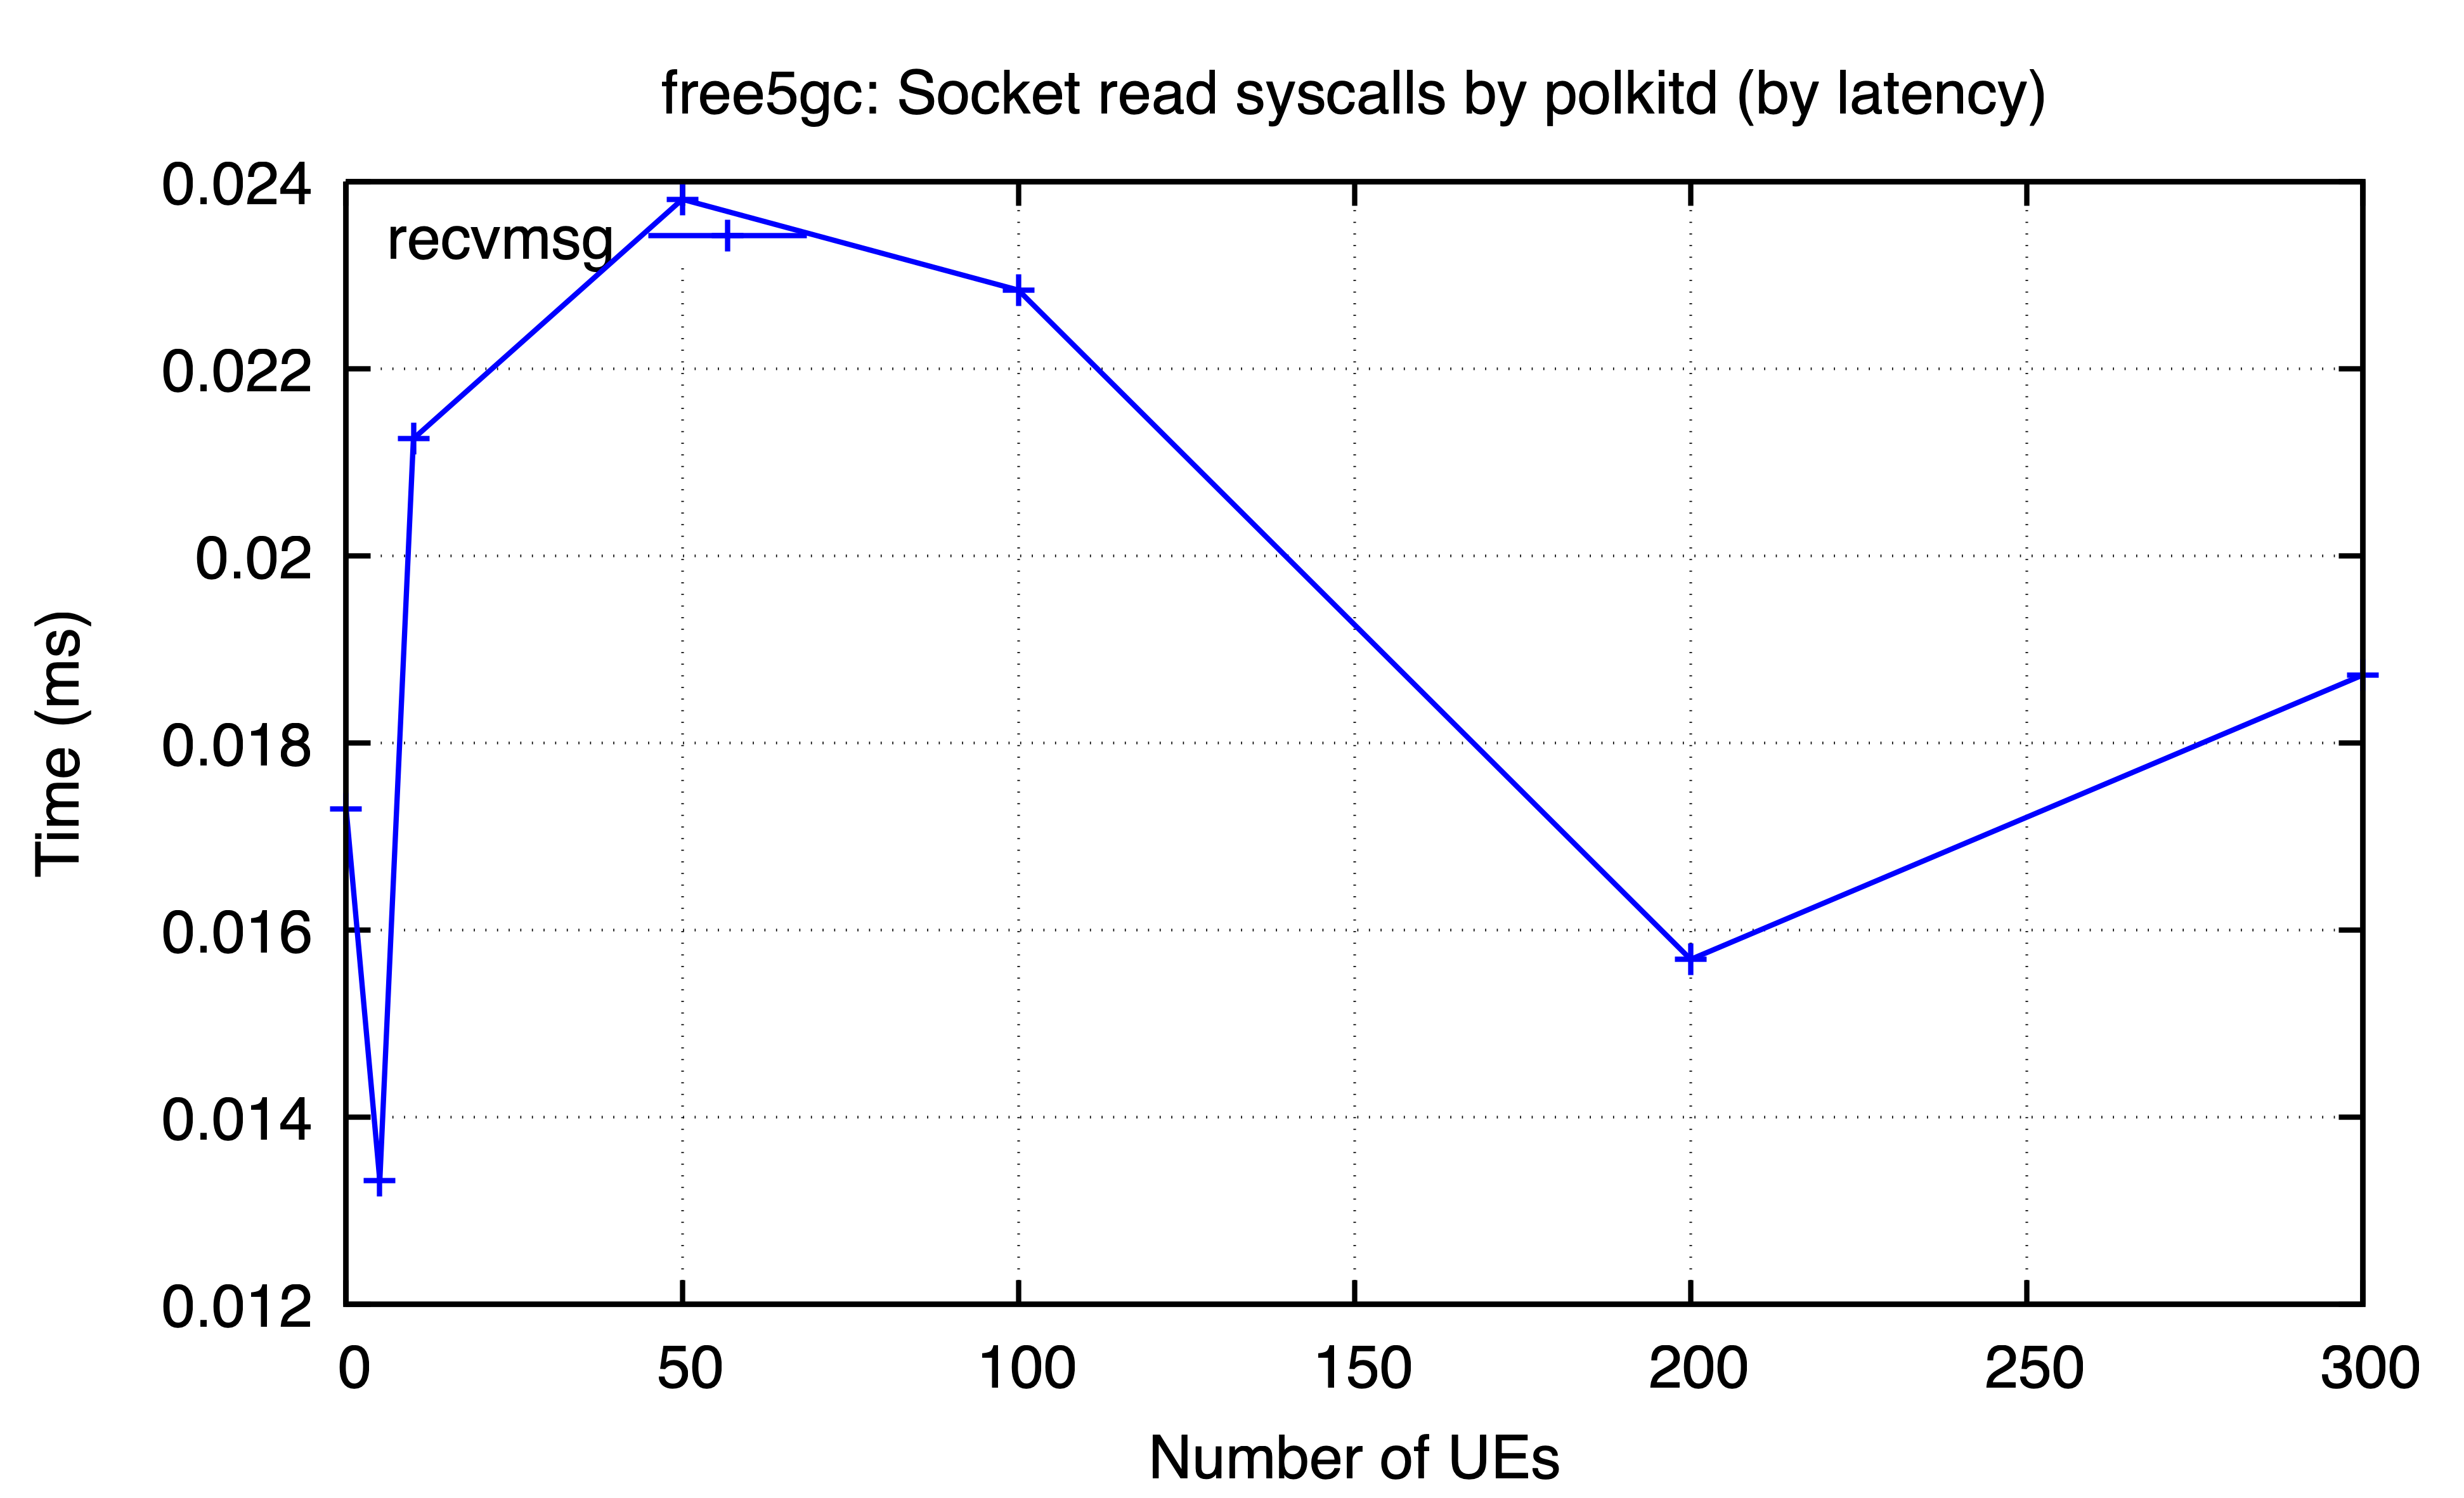

The table this chart was drawn from, first rows:
ues, recvmsg
0, 0.01729
5, 0.01332
10, 0.02125
50, 0.02381
100, 0.02284
200, 0.01569
300, 0.01873
